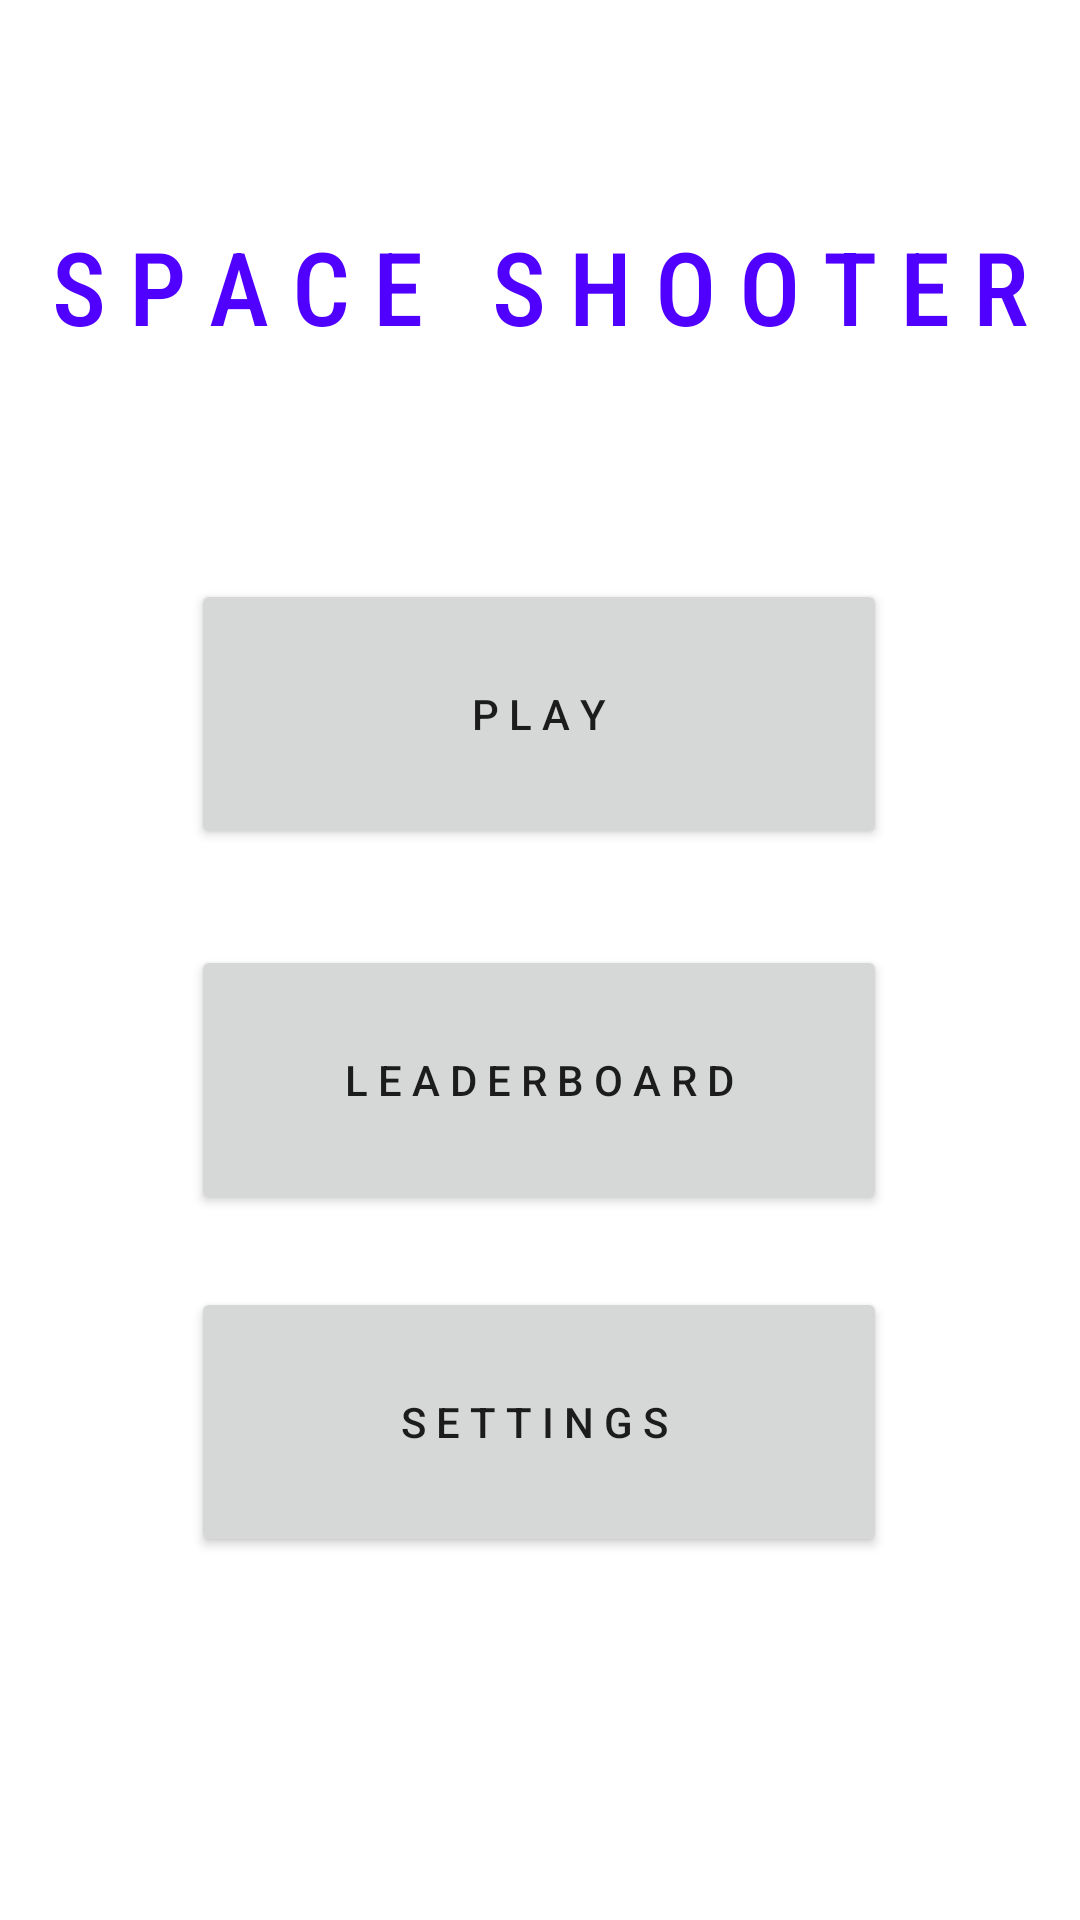

Produce the Android XML layout that renders to this screen, including the resource entries it uses.
<!-- AndroidManifest.xml: fallback theme Theme.MaterialComponents.DayNight.NoActionBar -->
<!-- res/layout/activity_main_menu.xml -->
<?xml version="1.0" encoding="utf-8"?>
<androidx.constraintlayout.widget.ConstraintLayout xmlns:android="http://schemas.android.com/apk/res/android"
    xmlns:app="http://schemas.android.com/apk/res-auto"
    xmlns:tools="http://schemas.android.com/tools"
    android:layout_width="match_parent"
    android:layout_height="match_parent"
    android:background="@drawable/img">

    <TextView
        android:id="@+id/title"
        android:layout_height="54dp"
        android:fontFamily="sans-serif-condensed-medium"
        android:text="S P A C E   S H O O T E R"
        android:textAlignment="center"
        android:textColor="#5000FF"
        android:textSize="34sp"
        app:layout_constraintBottom_toBottomOf="parent"
        app:layout_constraintEnd_toEndOf="parent"
        app:layout_constraintHorizontal_bias="1.0"
        app:layout_constraintStart_toStartOf="parent"
        app:layout_constraintTop_toTopOf="parent"
        app:layout_constraintVertical_bias="0.124"  android:layout_width="match_parent"
        android:gravity="center_horizontal" />

    <Button
        android:id="@+id/leaderboard"
        android:layout_width="232dp"
        android:layout_height="90dp"
        android:text="L E A D E R B O A R D"
        app:layout_constraintBottom_toBottomOf="parent"
        app:layout_constraintEnd_toEndOf="parent"
        app:layout_constraintHorizontal_bias="0.497"
        app:layout_constraintStart_toStartOf="parent"
        app:layout_constraintTop_toBottomOf="@+id/title"
        app:layout_constraintVertical_bias="0.445" />

    <Button
        android:id="@+id/settings"
        android:layout_width="232dp"
        android:layout_height="90dp"
        android:text="S E T T I N G S "
        app:layout_constraintBottom_toBottomOf="parent"
        app:layout_constraintEnd_toEndOf="parent"
        app:layout_constraintHorizontal_bias="0.497"
        app:layout_constraintStart_toStartOf="parent"
        app:layout_constraintTop_toBottomOf="@+id/title"
        app:layout_constraintVertical_bias="0.714" />

    <Button
        android:id="@+id/data_upload"
        android:layout_width="232dp"
        android:layout_height="90dp"
        android:text="P L A Y"
        app:layout_constraintBottom_toTopOf="@+id/leaderboard"
        app:layout_constraintEnd_toEndOf="parent"
        app:layout_constraintHorizontal_bias="0.497"
        app:layout_constraintStart_toStartOf="parent"
        app:layout_constraintTop_toBottomOf="@+id/title"
        app:layout_constraintVertical_bias="0.673" />

</androidx.constraintlayout.widget.ConstraintLayout>
<!-- resources referenced by this layout -->
<resources>

</resources>
